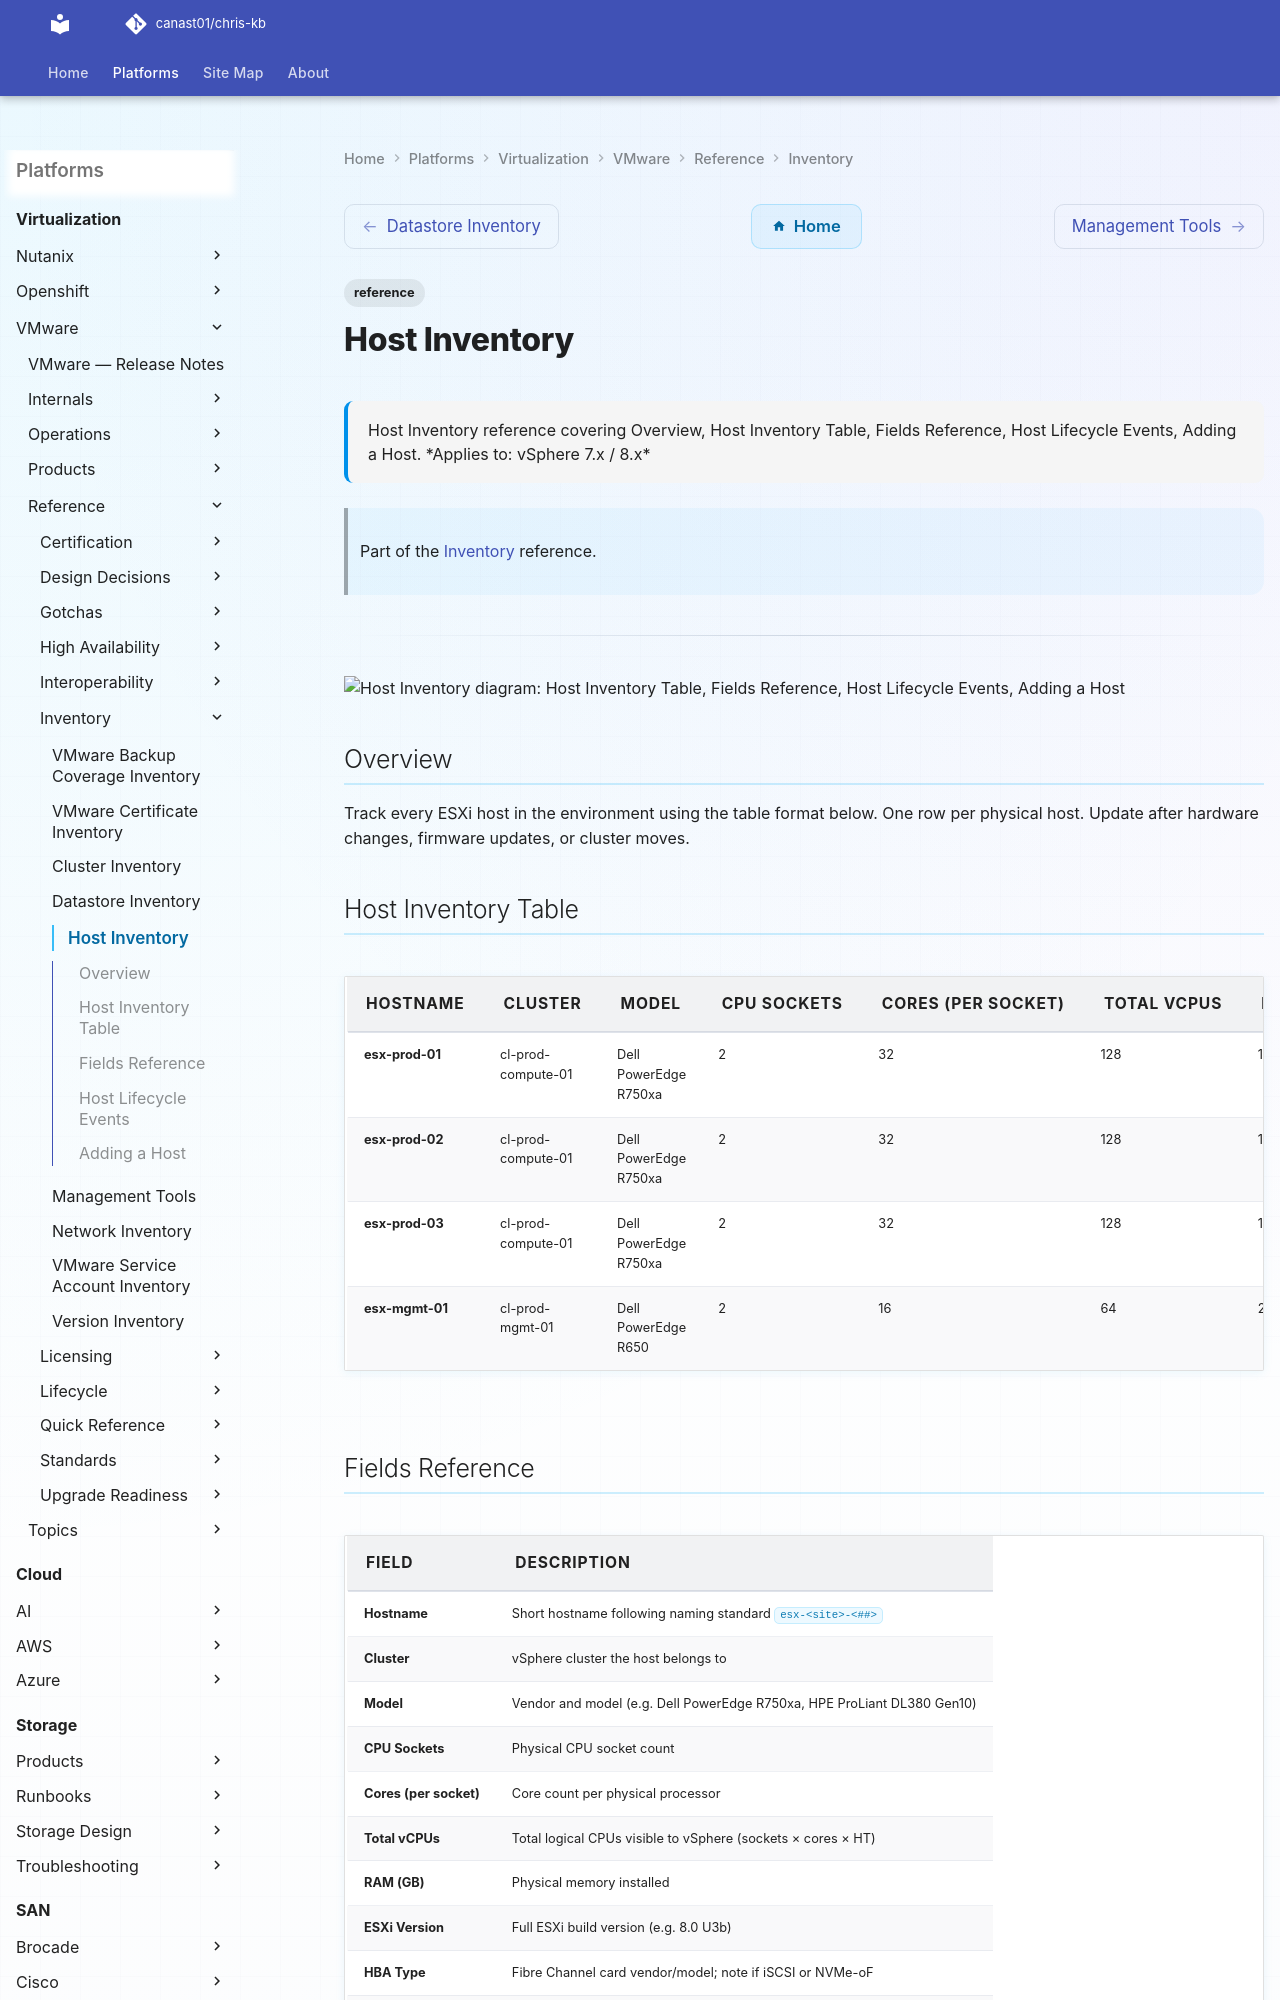

repository: canast01/chris-kb · page: virtualization/vmware/reference/inventory/host-inventory/index.html · generator: mkdocs

---
tags:
  - reference
description: "Host Inventory reference covering Overview, Host Inventory Table, Fields Reference, Host Lifecycle Events, Adding a Host."
---
# Host Inventory

<div class="kb-summary">
Host Inventory reference covering Overview, Host Inventory Table, Fields Reference, Host Lifecycle Events, Adding a Host.

*Applies to: vSphere 7.x / 8.x*
</div>

> Part of the [Inventory](index.md) reference.

---

```d2
direction: down

host_inventory_table: "Host Inventory Table" {shape: rectangle}
fields_reference: "Fields Reference" {shape: rectangle}
host_lifecycle_events: "Host Lifecycle Events" {shape: rectangle}
adding_a_host: "Adding a Host" {shape: rectangle}

host_inventory_table -> fields_reference: uses
fields_reference -> host_lifecycle_events: uses
host_lifecycle_events -> adding_a_host: uses
```

## Overview

Track every ESXi host in the environment using the table format below. One row per physical host. Update after hardware changes, firmware updates, or cluster moves.
